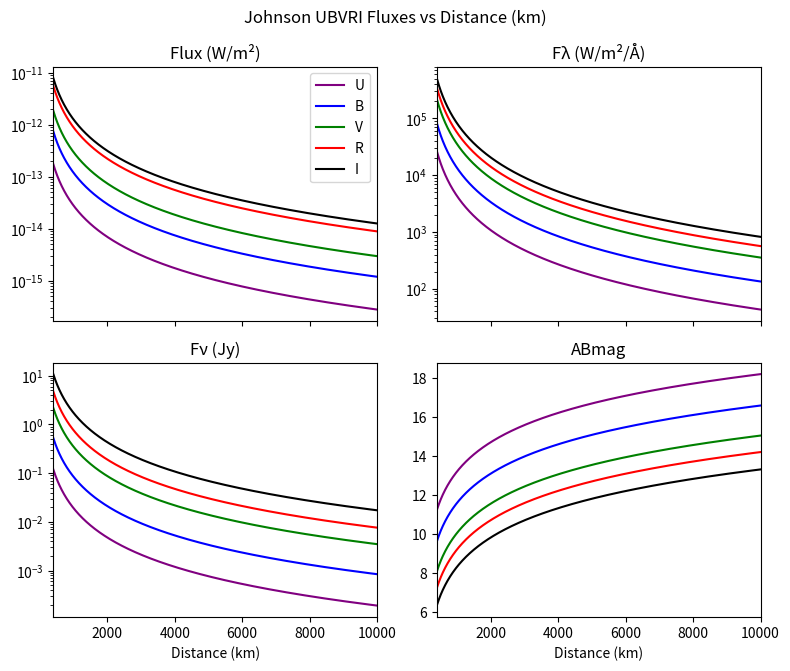
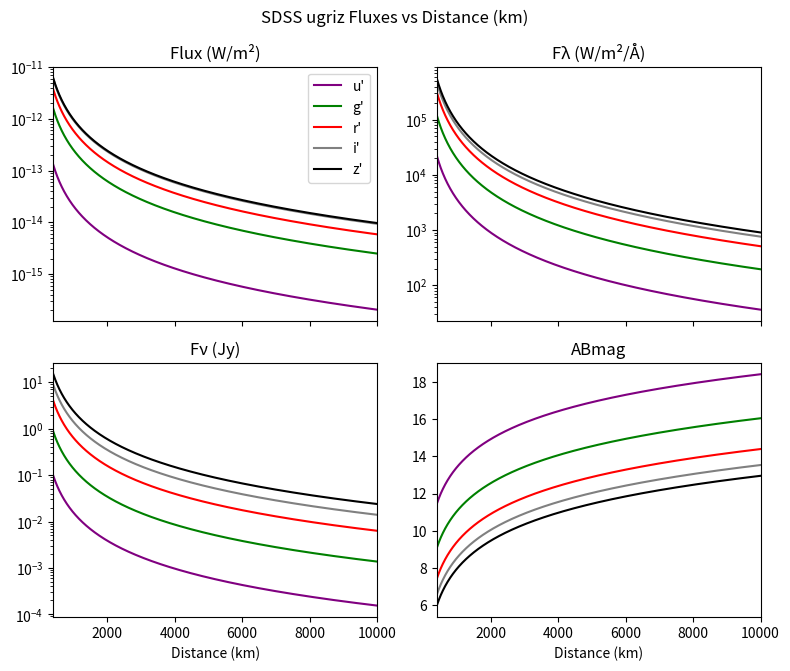
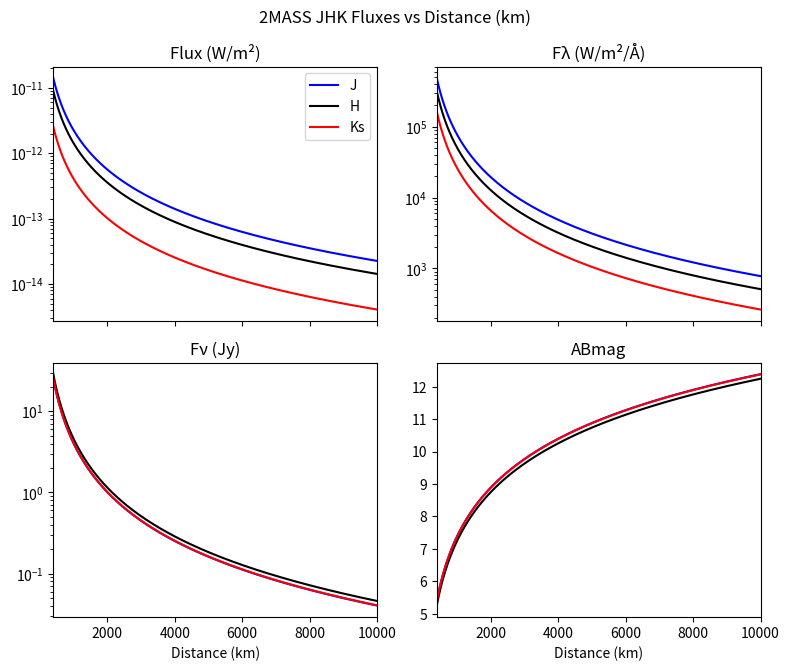

Reproduce these figures in Python, in order.
import numpy as np
from matplotlib import pyplot as plt

Teff = 3000 # K
k = 1.380649e-23 # J/K, per CODATA 2018
h = 6.62607015e-34 #J*s, per CODATA 2018
c = 299792458 # m/s, has been the defined value since like 1981
σ = 5.67037442e-08 # W/m², per CODATA 2018
f0 = 3630.78 # Jy for V == 0. Derived from S(Jy) = 1e23 * 10**-(AB+48.6)/2.5 = 10**(3.56-AB/2.5) = 10**((8.9-AB)/2.5). Not used directly, but is listed for comparison purposes. Sources: Oke&Gunn 1983, Fukugita et al 1996. This may implicitly be making Vega magnitude 0 in V, rather than eg: 0.03.

area = 100/(σ*Teff**4) # area in m² of our 100 W emitter
distance = np.linspace(400e3,10000e3,961) # 400 to 10,000 km in 10 km steps

def planck(λ,T):
	B = (2*h*c**2/λ**5) / (np.exp(h*c/(λ*k*T)-1))
	return B

def bandwidth(λeff,Δλ):
	Δν = c*Δλ/(λeff**2-Δλ**2/4)
	return Δν

# λeff and Δλ in Å for both Johnson-Cousins UBVRI and SDSS ugriz, as given by Bessel 2005's article in the Annual Review of Astronomy and Astrophysics
# name	λeff	Δλ
#	U	3663	650
#	B	4361	890
#	V	5448	840
#	R	6407	1580
#	I	7980	1540
#	u'	3596	570
#	g'	4639	1280
#	r'	6122	1150
#	i'	7439	1230
#	z'	8896	1070

Johnson = [["U",1e-10*3663,1e-10*650],["B",1e-10*4361,1e-10*890],["V",1e-10*5448,1e-10*840],["R",1e-10*6407,1e-10*1580],["I",1e-10*7980,1e-10*1540]]
SDSS = [["u'",1e-10*3596,1e-10*570],["g'",1e-10*4639,1e-10*1280],["r'",1e-10*6122,1e-10*1150],["i'",1e-10*7439,1e-10*1230],["z'",1e-10*8896,1e-10*1070]]

#λmin and λmax for 50% transmission in 2MASS. Taken from https://old.ipac.caltech.edu/2mass/releases/allsky/doc/sec3_1b.html
#  band	optics and camera	system + atmosphere
#  J	1.11 - 1.40 um 	1.12 - 1.36* um
#  H	1.51 - 1.79 um 	1.51 - 1.78 um
#  Ks	2.00 - 2.31 um 	2.02 - 2.30 um 

twoMASS = [["J",1e-6*1.255,1e-6*0.29],["H",1e-6*1.65,1e-6*0.28],["Ks",1e-6*2.155,1e-6*0.155]]

fig, ax = plt.subplots(2, 2, sharex=True, sharey=False)
fig.suptitle("Johnson UBVRI Fluxes vs Distance (km)")
ax[0,0].set_prop_cycle(color=['purple', 'blue', 'green', 'red', 'black'])
ax[0,1].set_prop_cycle(color=['purple', 'blue', 'green', 'red', 'black'])
ax[1,0].set_prop_cycle(color=['purple', 'blue', 'green', 'red', 'black'])
ax[1,1].set_prop_cycle(color=['purple', 'blue', 'green', 'red', 'black'])
for band in Johnson:
	name,λeff,Δλ = band
	Δν = bandwidth(λeff,Δλ)
	xs = np.linspace(λeff-Δλ,λeff+Δλ,1000)
	ys = [planck(x,Teff) for x in xs]
	power = np.trapz(ys,xs)
	luminosity = power*area
	flux = [luminosity/(4*np.pi*d**2) for d in distance]
	fλ = [f/Δλ *1e10 for f in flux] # so units are W/m²/Å
	Jy = [f/Δν * 1e26 for f in flux] # 1 Jy = 1e-26 W/m²/Hz
	ABmag = [8.9-2.5*np.log10(J) for J in Jy]
	ax[0,0].plot(distance*1e-3, flux, label=name)
	ax[0,0].set_title("Flux (W/m²)")
	ax[0,1].plot(distance*1e-3, fλ, label=name)
	ax[0,1].set_title("Fλ (W/m²/Å)")
	ax[1,0].plot(distance*1e-3, Jy, label=name)
	ax[1,0].set_title("Fν (Jy)")
	ax[1,1].plot(distance*1e-3, ABmag, label=name)
	ax[1,1].set_title("ABmag")
ax[0,0].legend()
ax[0,0].set_xlim(min(distance)*1e-3,max(distance)*1e-3)
ax[1,0].set_xlabel("Distance (km)")
ax[1,1].set_xlabel("Distance (km)")
ax[0,0].set_yscale("log")
ax[0,1].set_yscale("log")
ax[1,0].set_yscale("log")
fig.set_size_inches(8, 6.8)
fig.tight_layout()
#fig.savefig("Filters_Johnson.png", dpi=100)

fig, bx = plt.subplots(2, 2, sharex=True, sharey=False)
fig.suptitle("SDSS ugriz Fluxes vs Distance (km)")
bx[0,0].set_prop_cycle(color=['purple', 'green', 'red', 'gray', 'black'])
bx[0,1].set_prop_cycle(color=['purple', 'green', 'red', 'gray', 'black'])
bx[1,0].set_prop_cycle(color=['purple', 'green', 'red', 'gray', 'black'])
bx[1,1].set_prop_cycle(color=['purple', 'green', 'red', 'gray', 'black'])
for band in SDSS:
	name,λeff,Δλ = band
	Δν = bandwidth(λeff,Δλ)
	xs = np.linspace(λeff-Δλ,λeff+Δλ,1000)
	ys = [planck(x,Teff) for x in xs]
	power = np.trapz(ys,xs)
	luminosity = power*area
	flux = [luminosity/(4*np.pi*d**2) for d in distance]
	fλ = [f/Δλ *1e10 for f in flux] # so units are W/m²/Å
	Jy = [f/Δν * 1e26 for f in flux] # 1 Jy = 1e-26 W/m²/Hz
	ABmag = [8.9-2.5*np.log10(J) for J in Jy]
	bx[0,0].plot(distance*1e-3, flux, label=name)
	bx[0,0].set_title("Flux (W/m²)")
	bx[0,1].plot(distance*1e-3, fλ, label=name)
	bx[0,1].set_title("Fλ (W/m²/Å)")
	bx[1,0].plot(distance*1e-3, Jy, label=name)
	bx[1,0].set_title("Fν (Jy)")
	bx[1,1].plot(distance*1e-3, ABmag, label=name)
	bx[1,1].set_title("ABmag")
bx[0,0].legend()
bx[0,0].set_xlim(min(distance)*1e-3,max(distance)*1e-3)
bx[1,0].set_xlabel("Distance (km)")
bx[1,1].set_xlabel("Distance (km)")
bx[0,0].set_yscale("log")
bx[0,1].set_yscale("log")
bx[1,0].set_yscale("log")
fig.set_size_inches(8, 6.8)
fig.tight_layout()
#fig.savefig("Filters_Sloan.png", dpi=100)

fig, cx = plt.subplots(2, 2, sharex=True, sharey=False)
fig.suptitle("2MASS JHK Fluxes vs Distance (km)")
cx[0,0].set_prop_cycle(color=['blue', 'black', 'red'])
cx[0,1].set_prop_cycle(color=['blue', 'black', 'red'])
cx[1,0].set_prop_cycle(color=['blue', 'black', 'red'])
cx[1,1].set_prop_cycle(color=['blue', 'black', 'red'])
for band in twoMASS:
	name,λeff,Δλ = band
	Δν = bandwidth(λeff,Δλ)
	xs = np.linspace(λeff-Δλ,λeff+Δλ,1000)
	ys = [planck(x,Teff) for x in xs]
	power = np.trapz(ys,xs)
	luminosity = power*area
	flux = [luminosity/(4*np.pi*d**2) for d in distance]
	fλ = [f/Δλ *1e10 for f in flux] # so units are W/m²/Å
	Jy = [f/Δν * 1e26 for f in flux] # 1 Jy = 1e-26 W/m²/Hz
	ABmag = [8.9-2.5*np.log10(J) for J in Jy]
	cx[0,0].plot(distance*1e-3, flux, label=name)
	cx[0,0].set_title("Flux (W/m²)")
	cx[0,1].plot(distance*1e-3, fλ, label=name)
	cx[0,1].set_title("Fλ (W/m²/Å)")
	cx[1,0].plot(distance*1e-3, Jy, label=name)
	cx[1,0].set_title("Fν (Jy)")
	cx[1,1].plot(distance*1e-3, ABmag, label=name)
	cx[1,1].set_title("ABmag")
cx[0,0].legend()
cx[0,0].set_xlim(min(distance)*1e-3,max(distance)*1e-3)
cx[1,0].set_xlabel("Distance (km)")
cx[1,1].set_xlabel("Distance (km)")
cx[0,0].set_yscale("log")
cx[0,1].set_yscale("log")
cx[1,0].set_yscale("log")
fig.set_size_inches(8, 6.8)
fig.tight_layout()
#fig.savefig("Filters_2MASS.png", dpi=100)

plt.show()
